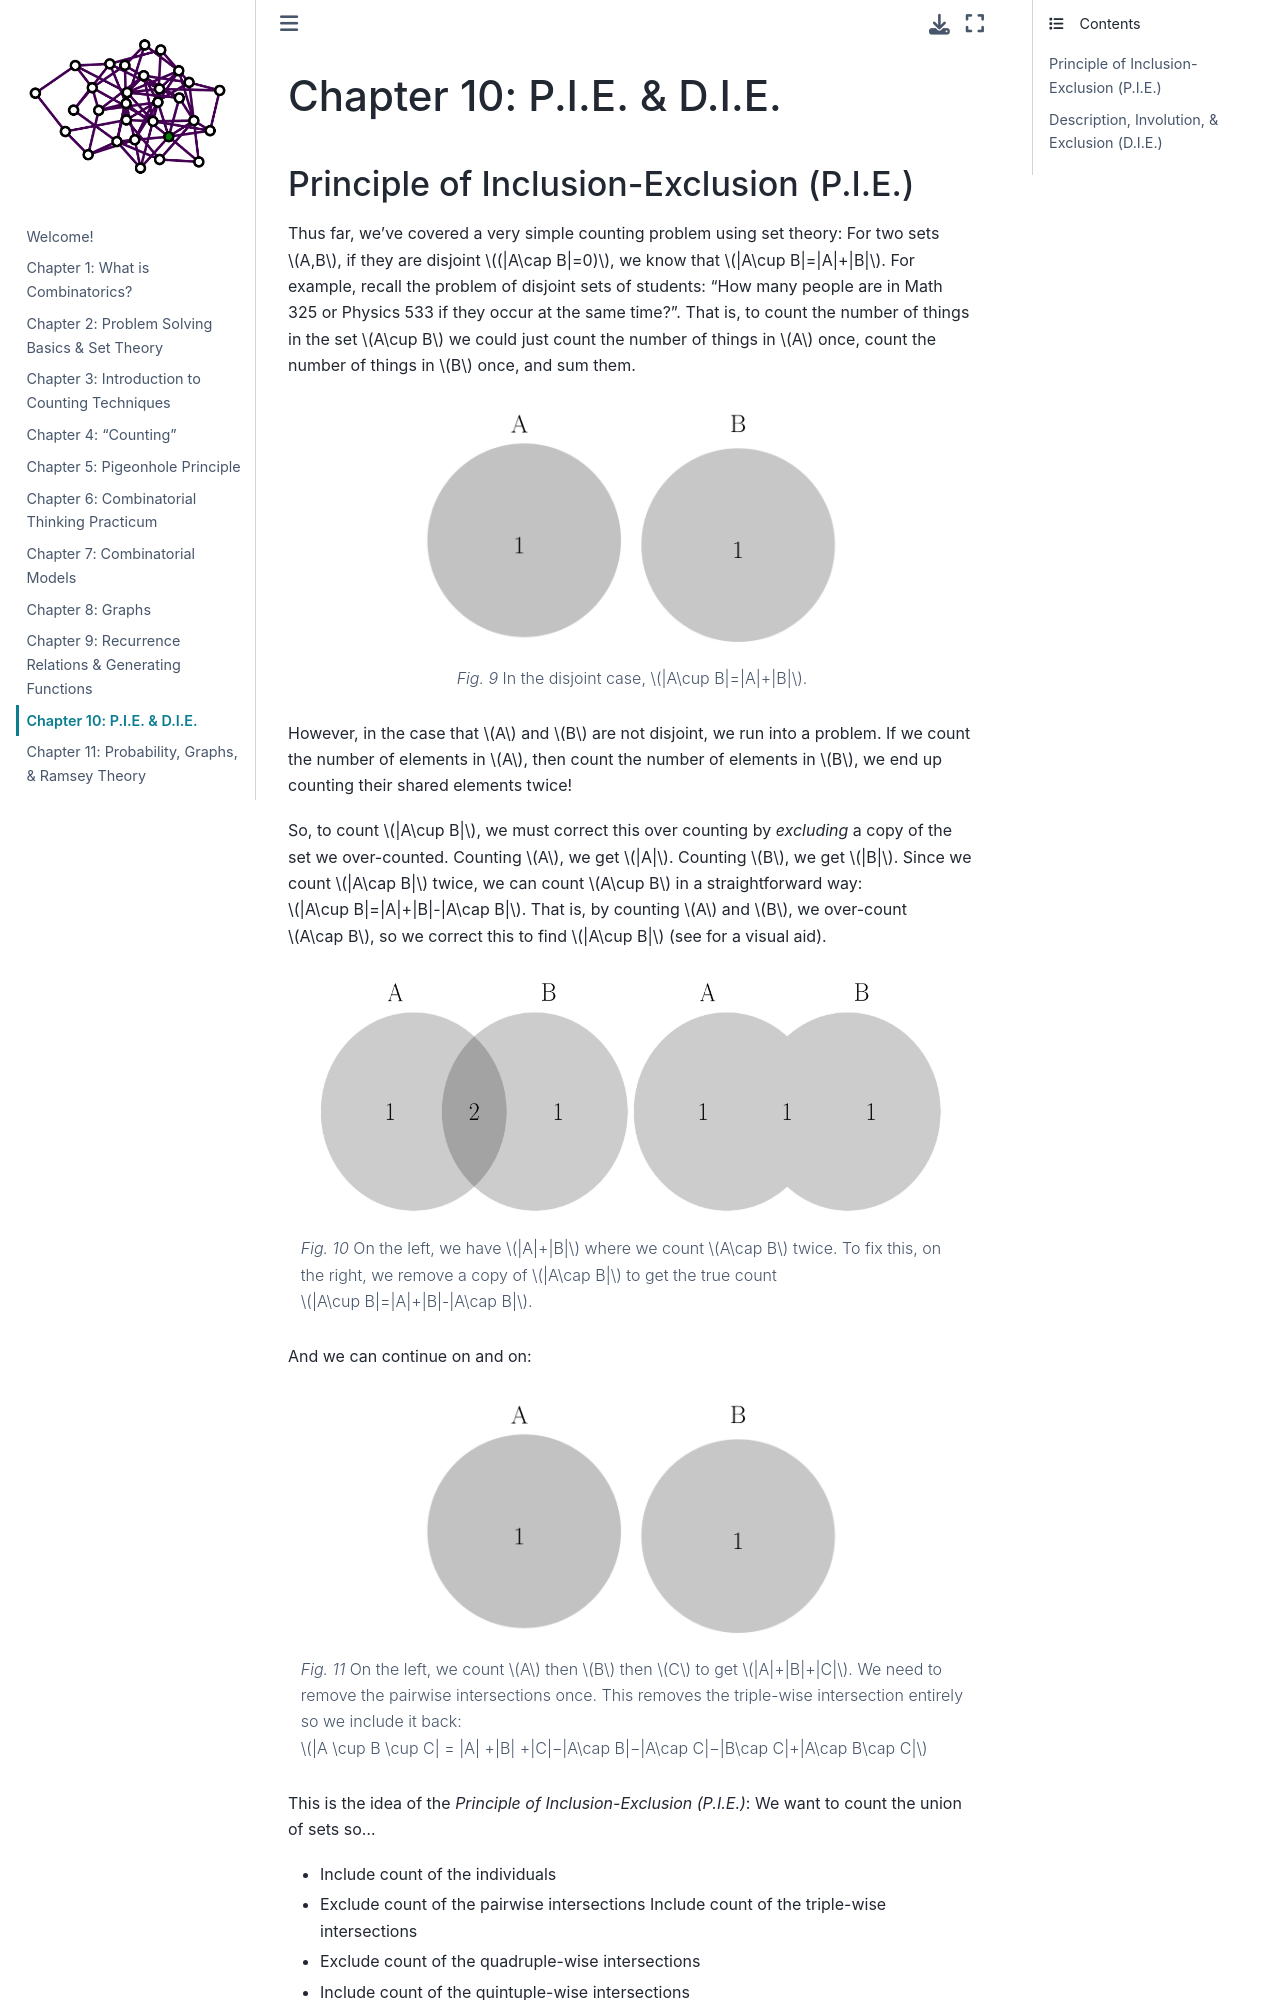

repository: garrett-kepler/combinatorics-lecture-notes · page: content/chapter10.html · generator: jekyll

---
author:
  - Garrett J. Kepler
date: Updated
title: 'Lecture Notes on Combinatorics: Draft'
---

# Chapter 10: P.I.E. & D.I.E. 

## Principle of Inclusion-Exclusion (P.I.E.)

Thus far, we've covered a very simple counting problem using set theory: For two sets $A,B$, if they are disjoint $(|A\cap B|=0)$, we know that $|A\cup B|=|A|+|B|$. For example, recall the problem of disjoint sets of students: "How many people are in Math 325 or Physics 533 if they occur at the same time?". That is, to count the number of things in the set $A\cup B$ we could just count the number of things in $A$ once, count the number of things in $B$ once, and sum them.

[\[fig:my\_label\]]{#fig:my_label label="fig:my_label"}

However, in the case that $A$ and $B$ are not disjoint, we run into a problem. If we count the number of elements in $A$, then count the number of elements in $B$, we end up counting their shared elements twice!

So, to count $|A\cup B|$, we must correct this over counting by *excluding* a copy of the set we over-counted. Counting $A$, we get $|A|$. Counting $B$, we get $|B|$. Since we count $|A\cap B|$ twice, we can count $A\cup B$ in a straightforward way: $|A\cup B|=|A|+|B|-|A\cap B|$. That is, by counting $A$ and $B$, we over-count $A\cap B$, so we correct this to find $|A\cup B|$ (see Figure [\[fig:simplepie\]](#fig:simplepie){reference-type="ref"
reference="fig:simplepie"} for a visual aid).\

\centering
[\[fig:my\_label\]]{#fig:my_label label="fig:my_label"}

This is the idea of the *Principle of Inclusion-Exclusion (P.I.E.)*: We want to count the union of sets so...
- Include count of the individuals
- Exclude count of the pairwise intersections Include count of the
   triple-wise intersections
- Exclude count of the quadruple-wise intersections
- Include count of the quintuple-wise intersections 

$$\begin{aligned}
   \vdots\\
   \vdots
   \end{aligned}$$

For those who are curious, there is a formula: 

$$\begin{aligned}
\left|\bigcup_{i=1}^nA_i \right|&=\sum_{i=1}|A_i|-\sum_{1\leq i<j\leq n}|A_i\cap A_j|+\sum_{1\leq i<j<k\leq n}|A_i\cap A_j\cap A_k|-\cdots+(-1)^{n+1}|A_1\cap \cdots\cap A_n|\\
&=\sum_{\emptyset\neq I\subseteq\{1,2,\dots, n\}}(-1)^{|I|+1}\left|\bigcap_{i\in I}A_i\right|\end{aligned}$$

though this is algebraic formulation is not often used in practice.
